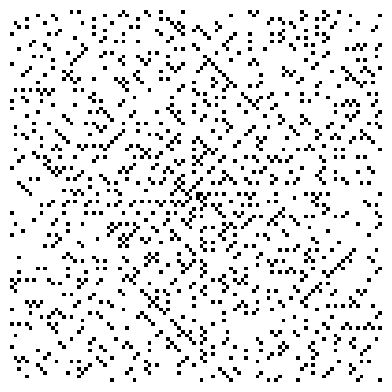

Reproduce this figure in Python.
# [redacted]
# Tutorial: https://scipython.com/blog/the-ulam-spiral/

import numpy as np
import matplotlib.pyplot as plt
import matplotlib.cm as cm

def make_spiral(arr):
    nrows, ncols= arr.shape
    idx = np.arange(nrows*ncols).reshape(nrows,ncols)[::-1]
    spiral_idx = []
    while idx.size:
        spiral_idx.append(idx[0])
        # Remove the first row (the one we've just appended to spiral).
        idx = idx[1:]
        # Rotate the rest of the array anticlockwise
        idx = idx.T[::-1]
    # Make a flat array of indices spiralling into the array.
    spiral_idx = np.hstack(spiral_idx)
    # Index into a flattened version of our target array with spiral indices.
    spiral = np.empty_like(arr)
    spiral.flat[spiral_idx] = arr.flat[::-1]
    return spiral

# edge size of the square array.
w = 100
# Prime numbers up to and including w**2.
primes = np.array([n for n in range(2,w**2+1) if all(
                        (n % m) != 0 for m in range(2,int(np.sqrt(n))+1))])
# Create an array of boolean values: 1 for prime, 0 for composite
arr = np.zeros(w**2, dtype='u1')
arr[primes-1] = 1
# Spiral the values clockwise out from the centre
arr = make_spiral(arr.reshape((w,w)))

plt.matshow(arr, cmap=cm.binary)
plt.axis('off')
plt.show()